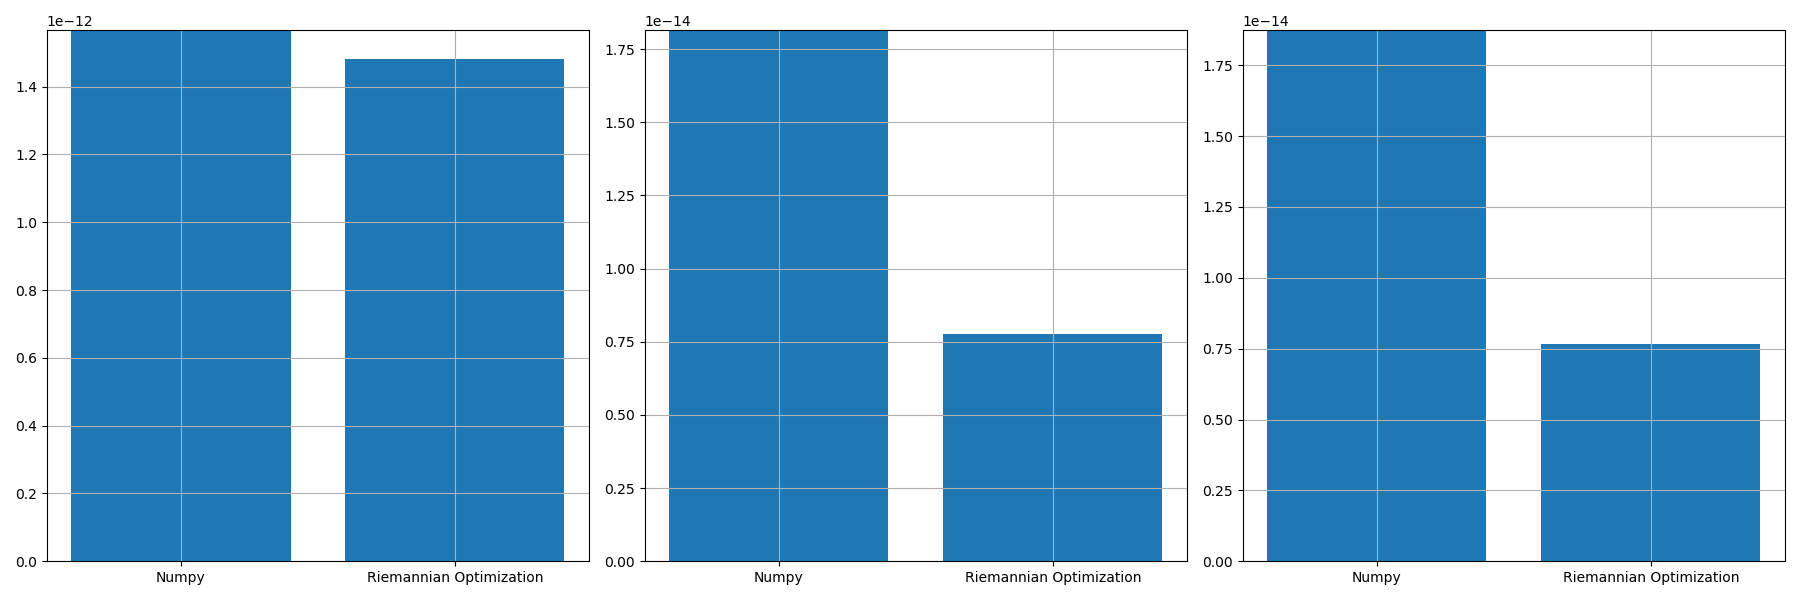

The data file committed next to this chart (first rows):
, norm_prop, norm_conv, norm_prop_IU, norm_prop_IV, norm_conv_IU0, norm_conv_IV0
0, 1.4820081893581672e-12, 1.5664051133008506e-12, 7.773481617434658e-15, 7.679424129121892e-15, 1.8144804663582535e-14, 1.8738479260467182e-14
